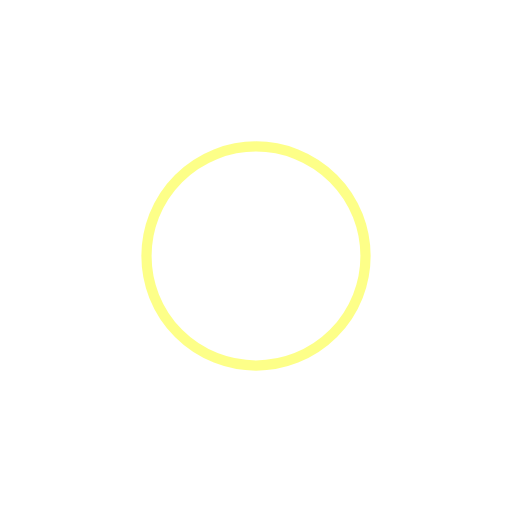
t = 0.00 s
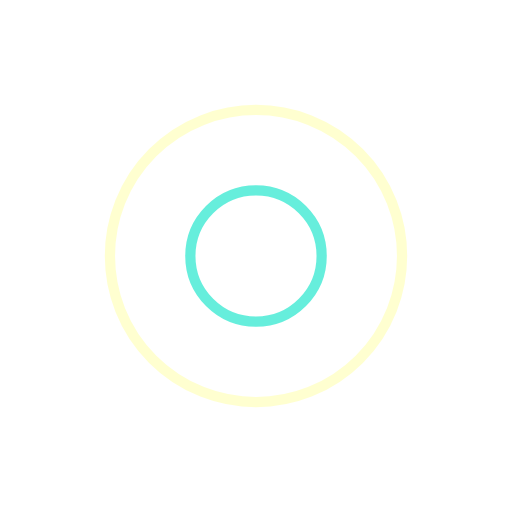
t = 0.19 s
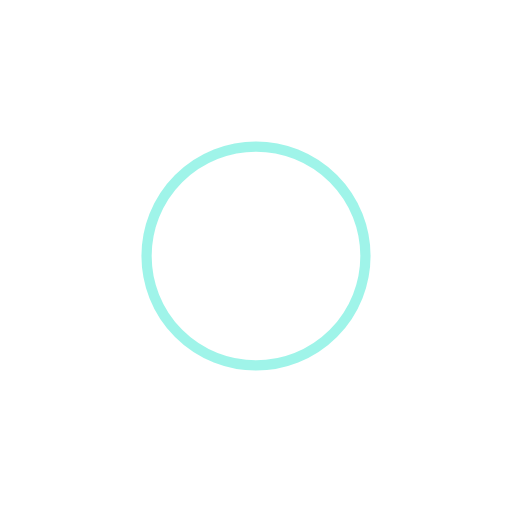
t = 0.37 s
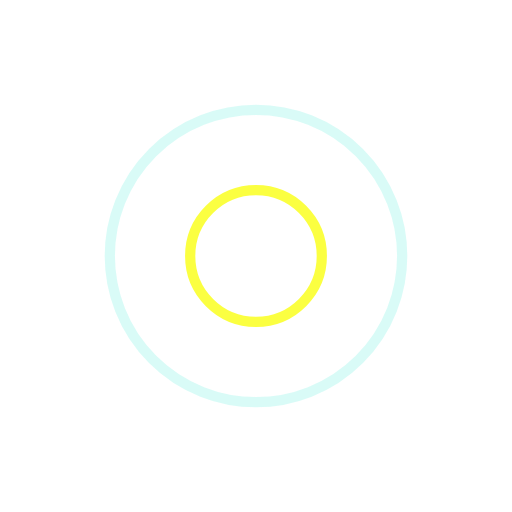
t = 0.56 s

The animated SVG that drew these frames (rendered in a browser with its animation timeline set to each time). Animation: 4 SMIL elements (animate=4); one cycle of 0.74 s, repeats indefinitely.

<?xml version="1.0" encoding="utf-8"?>
<svg xmlns="http://www.w3.org/2000/svg" xmlns:xlink="http://www.w3.org/1999/xlink" style="margin: auto; background: none; display: block; shape-rendering: auto;" width="238px" height="238px" viewBox="0 0 100 100" preserveAspectRatio="xMidYMid">
<circle cx="50" cy="50" r="0" fill="none" stroke="#fbff12" stroke-width="2">
  <animate attributeName="r" repeatCount="indefinite" dur="0.7407407407407407s" values="0;33" keyTimes="0;1" keySplines="0 0.2 0.8 1" calcMode="spline" begin="-0.37037037037037035s"></animate>
  <animate attributeName="opacity" repeatCount="indefinite" dur="0.7407407407407407s" values="1;0" keyTimes="0;1" keySplines="0.2 0 0.8 1" calcMode="spline" begin="-0.37037037037037035s"></animate>
</circle>
<circle cx="50" cy="50" r="0" fill="none" stroke="#41ead4" stroke-width="2">
  <animate attributeName="r" repeatCount="indefinite" dur="0.7407407407407407s" values="0;33" keyTimes="0;1" keySplines="0 0.2 0.8 1" calcMode="spline"></animate>
  <animate attributeName="opacity" repeatCount="indefinite" dur="0.7407407407407407s" values="1;0" keyTimes="0;1" keySplines="0.2 0 0.8 1" calcMode="spline"></animate>
</circle>
<!-- [ldio] generated by https://loading.io/ --></svg>
